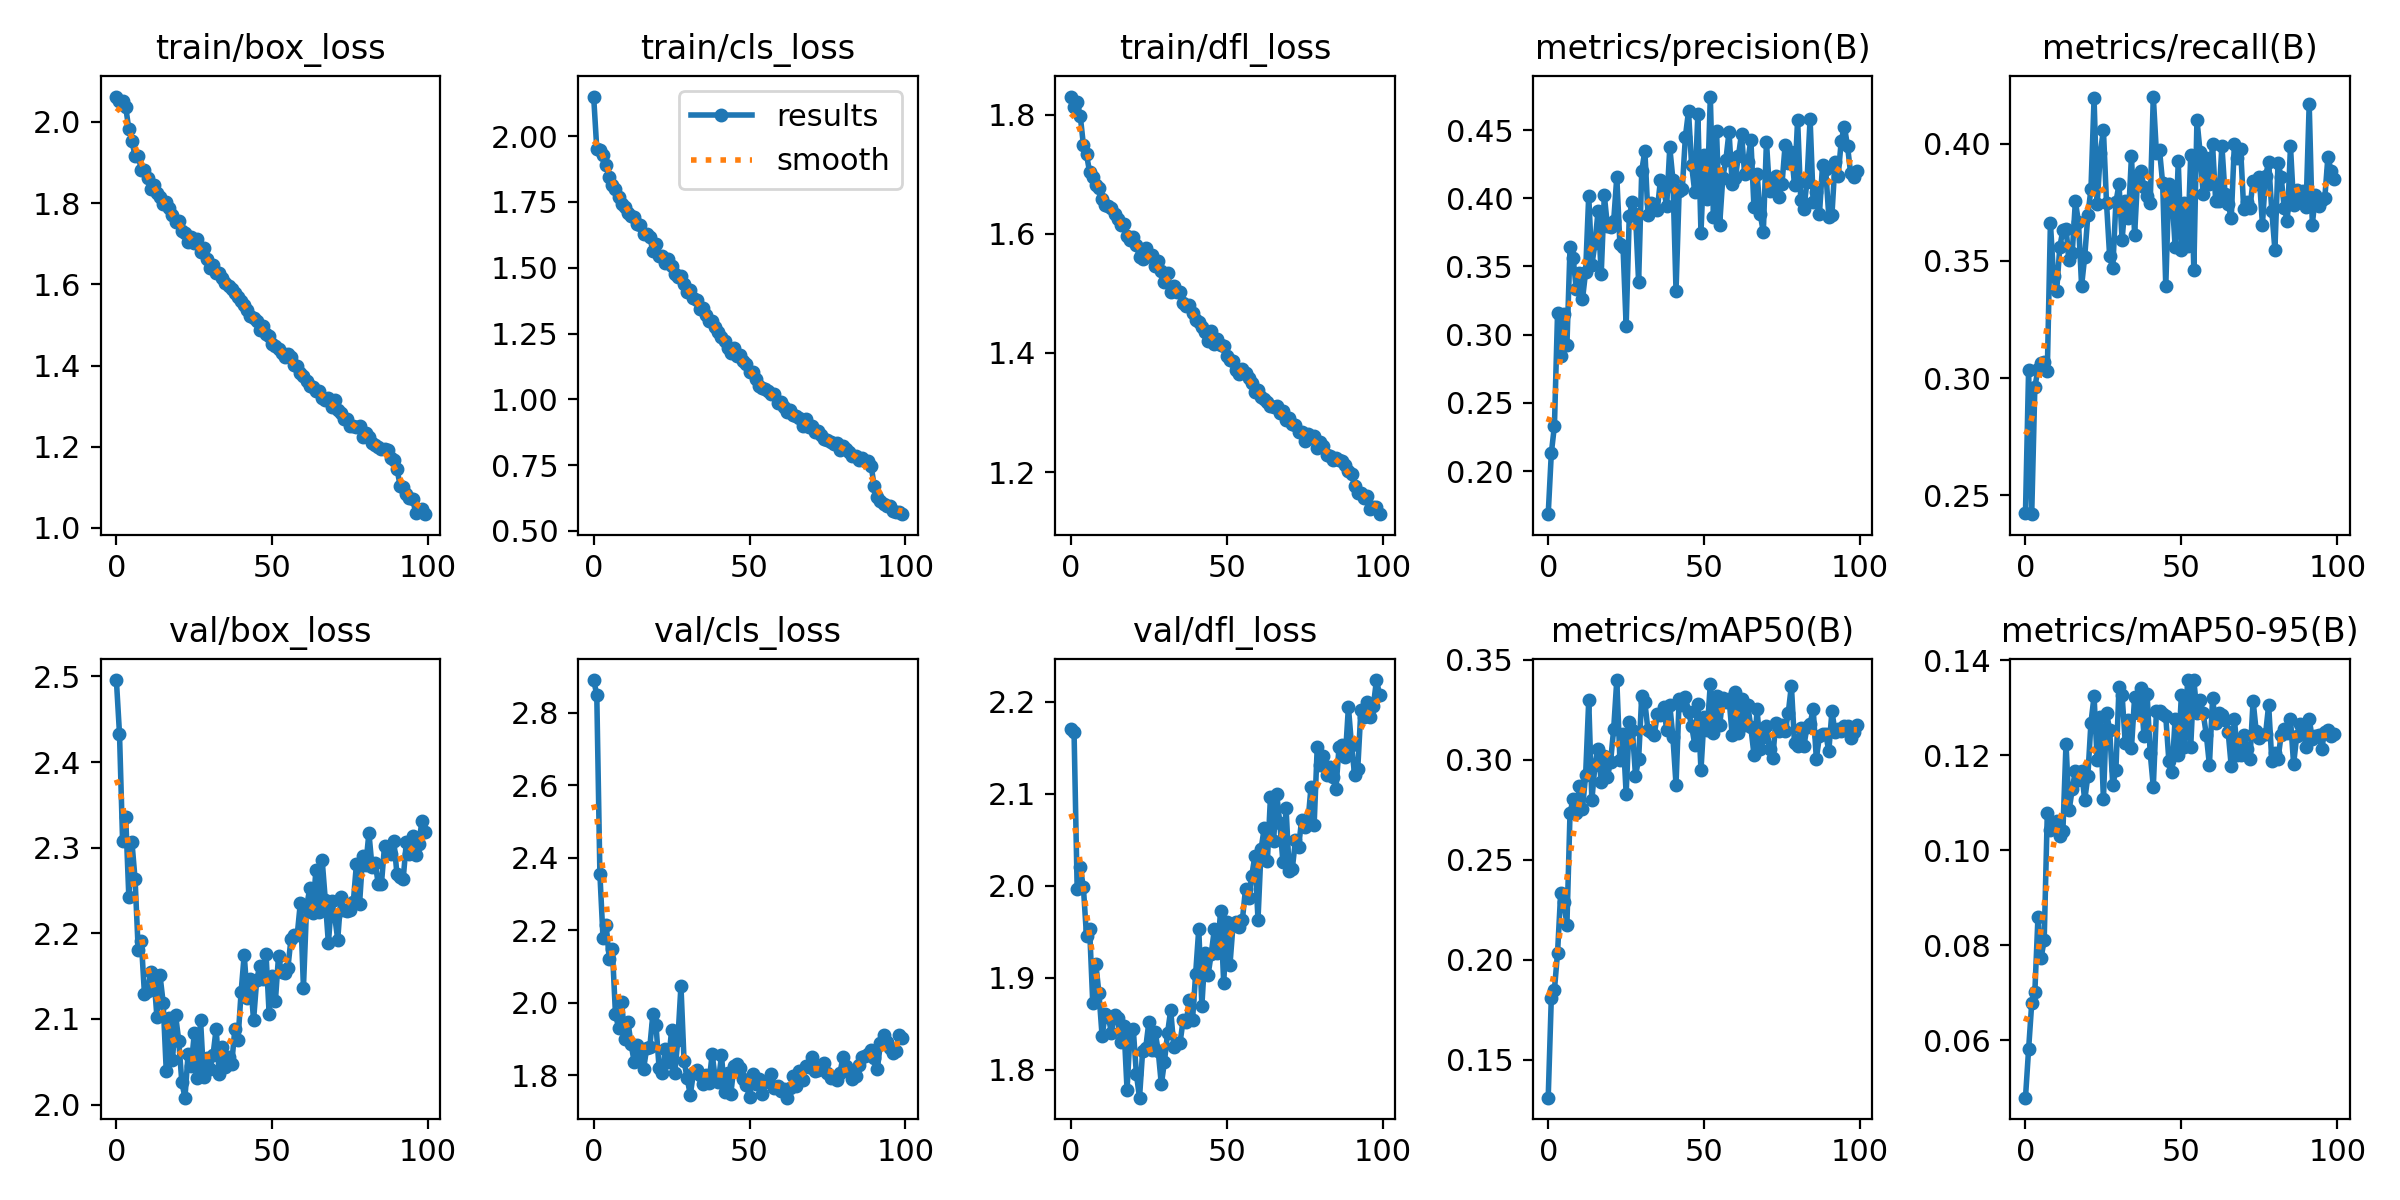

The data file committed next to this chart (first rows):
epoch, train/box_loss, train/cls_loss, train/dfl_loss, metrics/precision(B), metrics/recall(B), metrics/mAP50(B), metrics/mAP50-95(B), val/box_loss, val/cls_loss, val/dfl_loss, lr/pg0, lr/pg1, lr/pg2
0, 2.062, 2.15, 1.83, 0.1684, 0.2426, 0.1311, 0.04786, 2.496, 2.889, 2.17, 0.0005524, 0.0005524, 0.0005524
1, 2.051, 1.953, 1.813, 0.2131, 0.3034, 0.1812, 0.05804, 2.433, 2.85, 2.167, 0.001097, 0.001097, 0.001097
2, 2.052, 1.949, 1.821, 0.2333, 0.2419, 0.185, 0.06771, 2.307, 2.356, 1.997, 0.001631, 0.001631, 0.001631
3, 2.036, 1.927, 1.798, 0.3159, 0.296, 0.2036, 0.07002, 2.335, 2.179, 2.02, 0.001618, 0.001618, 0.001618
4, 1.982, 1.891, 1.749, 0.2845, 0.3038, 0.2335, 0.08582, 2.242, 2.216, 1.998, 0.001618, 0.001618, 0.001618
5, 1.952, 1.844, 1.733, 0.3153, 0.3065, 0.2288, 0.07727, 2.306, 2.122, 1.945, 0.001601, 0.001601, 0.001601
6, 1.915, 1.813, 1.704, 0.2922, 0.3069, 0.2175, 0.08099, 2.263, 2.147, 1.953, 0.001584, 0.001584, 0.001584
7, 1.916, 1.799, 1.695, 0.3639, 0.303, 0.2735, 0.1078, 2.181, 1.968, 1.873, 0.001568, 0.001568, 0.001568
8, 1.882, 1.768, 1.682, 0.3563, 0.3662, 0.2804, 0.1042, 2.191, 1.931, 1.915, 0.001551, 0.001551, 0.001551
9, 1.882, 1.741, 1.677, 0.3334, 0.3435, 0.2733, 0.1054, 2.13, 2.002, 1.883, 0.001535, 0.001535, 0.001535
10, 1.863, 1.731, 1.658, 0.3455, 0.3371, 0.2872, 0.1061, 2.132, 1.899, 1.837, 0.001519, 0.001519, 0.001519
11, 1.833, 1.707, 1.649, 0.3261, 0.3558, 0.2756, 0.1029, 2.155, 1.947, 1.861, 0.001502, 0.001502, 0.001502
12, 1.844, 1.697, 1.646, 0.346, 0.3633, 0.2923, 0.104, 2.151, 1.887, 1.858, 0.001486, 0.001486, 0.001486
13, 1.825, 1.693, 1.644, 0.402, 0.3636, 0.3298, 0.1224, 2.103, 1.837, 1.84, 0.001469, 0.001469, 0.001469
14, 1.814, 1.666, 1.634, 0.3509, 0.3504, 0.2798, 0.1084, 2.151, 1.883, 1.86, 0.001453, 0.001453, 0.001453
15, 1.797, 1.663, 1.625, 0.3669, 0.3535, 0.2974, 0.1129, 2.119, 1.866, 1.856, 0.001436, 0.001436, 0.001436
16, 1.802, 1.627, 1.615, 0.391, 0.3754, 0.3056, 0.1166, 2.039, 1.817, 1.83, 0.001419, 0.001419, 0.001419
17, 1.789, 1.63, 1.616, 0.3442, 0.3666, 0.2888, 0.1147, 2.102, 1.874, 1.848, 0.001403, 0.001403, 0.001403
18, 1.77, 1.616, 1.596, 0.4023, 0.3394, 0.3018, 0.1166, 2.052, 1.877, 1.778, 0.001386, 0.001386, 0.001386
19, 1.753, 1.564, 1.589, 0.3794, 0.3518, 0.2917, 0.1105, 2.104, 1.969, 1.842, 0.00137, 0.00137, 0.00137
20, 1.756, 1.589, 1.595, 0.3789, 0.3694, 0.2989, 0.1156, 2.075, 1.938, 1.844, 0.001353, 0.001353, 0.001353
21, 1.732, 1.546, 1.581, 0.3834, 0.3806, 0.3154, 0.1268, 2.026, 1.819, 1.795, 0.001337, 0.001337, 0.001337
22, 1.725, 1.545, 1.561, 0.4156, 0.4193, 0.3399, 0.1324, 2.008, 1.806, 1.77, 0.00132, 0.00132, 0.00132
23, 1.703, 1.519, 1.558, 0.3665, 0.3742, 0.2999, 0.1189, 2.059, 1.874, 1.821, 0.001304, 0.001304, 0.001304
24, 1.717, 1.533, 1.576, 0.3642, 0.3961, 0.3128, 0.128, 2.045, 1.838, 1.824, 0.001287, 0.001287, 0.001287
25, 1.701, 1.506, 1.562, 0.3063, 0.4059, 0.2831, 0.1107, 2.083, 1.924, 1.852, 0.001271, 0.001271, 0.001271
26, 1.712, 1.476, 1.565, 0.3871, 0.3745, 0.3189, 0.1289, 2.031, 1.807, 1.821, 0.001254, 0.001254, 0.001254
27, 1.681, 1.464, 1.546, 0.3975, 0.3519, 0.3149, 0.1253, 2.099, 1.897, 1.842, 0.001238, 0.001238, 0.001238
28, 1.69, 1.468, 1.554, 0.3886, 0.3469, 0.2921, 0.1137, 2.032, 2.047, 1.82, 0.001221, 0.001221, 0.001221
29, 1.662, 1.437, 1.538, 0.3386, 0.3751, 0.3003, 0.1168, 2.054, 1.839, 1.784, 0.001205, 0.001205, 0.001205
30, 1.639, 1.409, 1.518, 0.4201, 0.3827, 0.332, 0.1344, 2.042, 1.791, 1.809, 0.001188, 0.001188, 0.001188
31, 1.648, 1.414, 1.534, 0.4349, 0.3591, 0.3289, 0.1326, 2.058, 1.746, 1.84, 0.001172, 0.001172, 0.001172
32, 1.627, 1.384, 1.501, 0.3878, 0.3754, 0.3148, 0.1226, 2.089, 1.807, 1.865, 0.001155, 0.001155, 0.001155
33, 1.627, 1.377, 1.513, 0.3968, 0.3682, 0.3142, 0.1274, 2.036, 1.815, 1.825, 0.001139, 0.001139, 0.001139
34, 1.616, 1.343, 1.503, 0.3929, 0.3948, 0.3125, 0.1215, 2.068, 1.801, 1.829, 0.001122, 0.001122, 0.001122
35, 1.604, 1.345, 1.503, 0.3915, 0.361, 0.3228, 0.1322, 2.044, 1.775, 1.83, 0.001106, 0.001106, 0.001106
36, 1.597, 1.32, 1.484, 0.4133, 0.3865, 0.3227, 0.1288, 2.056, 1.801, 1.854, 0.001089, 0.001089, 0.001089
37, 1.588, 1.298, 1.479, 0.4067, 0.3882, 0.3266, 0.1341, 2.048, 1.78, 1.853, 0.001073, 0.001073, 0.001073
38, 1.579, 1.297, 1.481, 0.3945, 0.3817, 0.3151, 0.124, 2.089, 1.858, 1.876, 0.001056, 0.001056, 0.001056
39, 1.569, 1.273, 1.466, 0.4373, 0.3778, 0.3275, 0.1328, 2.075, 1.792, 1.854, 0.00104, 0.00104, 0.00104
40, 1.56, 1.256, 1.454, 0.4137, 0.3746, 0.3113, 0.1204, 2.131, 1.782, 1.904, 0.001023, 0.001023, 0.001023
41, 1.549, 1.236, 1.451, 0.332, 0.4201, 0.2875, 0.1133, 2.175, 1.855, 1.953, 0.001007, 0.001007, 0.001007
42, 1.536, 1.222, 1.444, 0.4051, 0.396, 0.3304, 0.1292, 2.124, 1.754, 1.87, 0.0009904, 0.0009904, 0.0009904
43, 1.522, 1.194, 1.435, 0.4068, 0.3972, 0.3272, 0.1293, 2.146, 1.805, 1.927, 0.0009739, 0.0009739, 0.0009739
44, 1.517, 1.177, 1.421, 0.4451, 0.3831, 0.3314, 0.1286, 2.099, 1.75, 1.903, 0.0009574, 0.0009574, 0.0009574
45, 1.51, 1.196, 1.437, 0.4638, 0.3392, 0.3241, 0.1281, 2.145, 1.825, 1.926, 0.0009409, 0.0009409, 0.0009409
46, 1.486, 1.165, 1.415, 0.4242, 0.383, 0.3171, 0.1187, 2.162, 1.83, 1.953, 0.0009243, 0.0009243, 0.0009243
47, 1.497, 1.167, 1.423, 0.4046, 0.378, 0.3077, 0.1164, 2.147, 1.82, 1.927, 0.0009078, 0.0009078, 0.0009078
48, 1.477, 1.145, 1.413, 0.4618, 0.356, 0.3281, 0.1277, 2.176, 1.789, 1.973, 0.0008913, 0.0008913, 0.0008913
49, 1.473, 1.134, 1.411, 0.3747, 0.3925, 0.2949, 0.12, 2.106, 1.774, 1.894, 0.0008748, 0.0008748, 0.0008748
50, 1.452, 1.103, 1.395, 0.4316, 0.3546, 0.3216, 0.1326, 2.15, 1.74, 1.961, 0.0008583, 0.0008583, 0.0008583
51, 1.448, 1.103, 1.388, 0.3995, 0.3745, 0.315, 0.1216, 2.121, 1.804, 1.914, 0.0008418, 0.0008418, 0.0008418
52, 1.442, 1.079, 1.386, 0.4746, 0.3564, 0.3381, 0.1357, 2.173, 1.775, 1.958, 0.0008253, 0.0008253, 0.0008253
53, 1.43, 1.052, 1.371, 0.3862, 0.3953, 0.3134, 0.1218, 2.155, 1.789, 1.96, 0.0008088, 0.0008088, 0.0008088
54, 1.421, 1.044, 1.364, 0.4492, 0.3461, 0.3321, 0.1358, 2.154, 1.749, 1.955, 0.0007923, 0.0007923, 0.0007923
55, 1.429, 1.038, 1.373, 0.3807, 0.4103, 0.3175, 0.1288, 2.159, 1.78, 1.963, 0.0007758, 0.0007758, 0.0007758
56, 1.42, 1.032, 1.366, 0.4152, 0.3965, 0.3308, 0.1315, 2.193, 1.786, 1.997, 0.0007593, 0.0007593, 0.0007593
57, 1.401, 1.022, 1.358, 0.4283, 0.3784, 0.3288, 0.1288, 2.198, 1.803, 1.986, 0.0007428, 0.0007428, 0.0007428
58, 1.399, 1.022, 1.35, 0.4487, 0.3941, 0.3307, 0.1243, 2.198, 1.764, 2.011, 0.0007263, 0.0007263, 0.0007263
59, 1.381, 0.9857, 1.334, 0.4107, 0.3828, 0.3125, 0.1179, 2.235, 1.77, 2.033, 0.0007098, 0.0007098, 0.0007098
... 40 more rows
